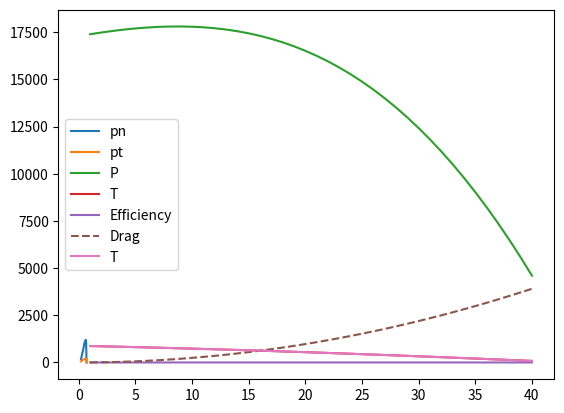

Recreate this plot in Python.
""" Initialisation """
# import the classic functions (cos, sin, pi, etc...) and the interpolation function
from math import *
import matplotlib.pyplot as plt

# air density kg/m^3 for the all exercice
rho = 1.225 

""" Table of the exercice """

r_list = [0.2, 0.3, 0.4, 0.5, 0.6, 0.645, 0.690]
twist_list = [23, 20, 16, 14.5, 13, 12.3, 11.7]
c_list = [0.106, 0.117, 0.112, 0.103, 0.088, 0.082, 0]

""" Definition of functions useful for the BEM algorithm, just definition from the course """

# Computation of the flow angle from a, aprim, V0, omega, r
def flow_calculus(a, aprim, V0, omega, r) :
    flow = atan(((1+a)*V0)/((1-aprim)*omega*r))
    return flow

# Computation of the alpha (angle of attack) angle from the flow and the pitch
def alpha_calculus(flow, theta) :
    alpha = theta - flow
    return (alpha)

# Computation of the Cn coefficient from Cl, Cd coefficients and the flow angle
def Cn_calculus(Cl, Cd, flow) :
    Cn = Cl*cos(flow)-Cd*sin(flow)
    return Cn

# Computation of the Ct coefficient from Cl, Cd coefficients and the flow angle
def Ct_calculus(Cl, Cd, flow) :
    Ct = Cl*sin(flow)+Cd*cos(flow)
    return Ct

# Computation of the solidity from c, r and B
def solidity_calculus(c, r, B) :
    solidity = (c*B)/(2*pi*r)
    return solidity

# Computation of F coefficient from B, R, r and the flow angle
def F_calculus(B, R, r, flow) :
    F = (2/pi)*acos(exp((-B/2)*(R-r)/(r*sin(abs(flow)))))
    return F

# Computation of Vrel from V0, a, aprim, omega, r
def Vrel_calculus(V0, a, aprim, omega, r) :
    Vrel = sqrt(((1+a)*V0)*((1+a)*V0)+((1-aprim)*omega*r)*((1-aprim)*omega*r))
    return Vrel

# Computation of pn from Vrel, c and Cn
def pn_calculus(Vrel, c, Cn) :
    pn = 0.5*rho*Vrel*Vrel*c*Cn
    return pn

# Computation of pt from Vrel, c and Ct
def pt_calculus(Vrel, c, Ct) :
    pt = 0.5*rho*Vrel*Vrel*c*Ct
    return pt

""" Definition of BEM algorithm to calculate a, aprim, pn and pt """

# Algorithm to calculate a and aprim, with glauert correction
def BEM_propeller(V0, omega, c, R, r, B, twist) :
    a0 = -1
    aprim0 = -1
    a1 = 0
    aprim1 = 0 
    # Degrees to radians
    twist = twist * pi / 180 
    eps = 0.00001
    n=0
    while abs(a1-a0)>eps or abs(aprim1-aprim0)>eps :
        a0 = a1
        aprim0 = aprim1
        flow = flow_calculus(a0, aprim0, V0, omega, r)
        alpha = alpha_calculus(flow, twist)
        attack_degree = alpha * 180 / pi
        Cl, Cd = 0.1*attack_degree+0.4, 0.008
        Cn = Cn_calculus(Cl, Cd, flow)
        Ct = Ct_calculus(Cl, Cd, flow)
        solidity = solidity_calculus(c, r, B)
        F = F_calculus(B, R, r, flow)
        astar = (1+a0)*(solidity*Cn)/(4*F*sin(flow)*sin(flow))
        a1 = 0.1*astar+0.9*a0
        aprimstar = (1-aprim0)*(solidity*Ct)/(4*F*sin(flow)*cos(flow))
        aprim1 = 0.1*aprimstar+0.9*aprim0
        n = n+1
    a = a1
    aprim = aprim1
    Vrel = Vrel_calculus(V0, a, aprim, omega, r)
    pn = pn_calculus(Vrel, c, Cn)
    pt = pt_calculus(Vrel, c, Ct)
    return (a, aprim, pn, pt)


""" Iteration on the all turbine for one given wind speed """

# Calculation of power and thrust with the list of loads and distance from the rotor
def Power_Thrust_calculus(r_list, pn_list, pt_list, omega, B) :
    Power = 0
    Thrust = 0
    n = len(r_list)
    for i in range(n-1) :
        An = (pn_list[i+1]-pn_list[i])/(r_list[i+1]-r_list[i])
        Bn = (pn_list[i]*r_list[i+1]-pn_list[i+1]*r_list[i])/(r_list[i+1]-r_list[i])
        Mn = (An/2)*(r_list[i+1]**2-r_list[i]**2)+(Bn)*(r_list[i+1]-r_list[i])
        At = (pt_list[i+1]-pt_list[i])/(r_list[i+1]-r_list[i])
        Bt = (pt_list[i]*r_list[i+1]-pt_list[i+1]*r_list[i])/(r_list[i+1]-r_list[i])
        Mt = (At/3)*(r_list[i+1]**3-r_list[i]**3)+(Bt/2)*(r_list[i+1]**2-r_list[i]**2)
        Thrust = Thrust + Mn
        Power = Power + Mt
    Thrust = Thrust * B
    Power = Power * B * omega
    return (Power, Thrust)

# Calculation of CP with the Power and the area of the blades
def CP_calculus(Power, V0, A) :
    CP = Power/(0.5*rho*V0*V0*V0*A)
    return CP

# Calculation of CT with the Thrust and the area of the blades
def CT_calculus(Thrust, V0, A) :
    CT = Thrust/(0.5*rho*V0*V0*A)
    return CT

# Computation of Power, Thrust, CP and CT on the turbine for a given V0
def one_speed_config(r_list, c_list, twist_list, V0, omega, R, B) :
    n = len(r_list)
    a_list = [0]*n
    aprim_list = [0]*n
    pn_list = [0]*n
    pt_list = [0]*n
    for i in range(n) :
        # No loads at the end
        if i == n-1 :
            pn_list[i], pt_list[i] = 0, 0
        else :
            # We call the BEM algo at every spot of the blade
            a_list[i], aprim_list[i], pn_list[i], pt_list[i] = BEM_propeller(V0, omega, c_list[i], R, r_list[i], B, twist_list[i])
    Power, Thrust = Power_Thrust_calculus(r_list, pn_list, pt_list, omega, B)
    CP = CP_calculus(Power, V0, pi*R*R)
    CT = CT_calculus(Thrust, V0, pi*R*R)
    return(Power, Thrust, CP, CT, a_list, aprim_list, pn_list, pt_list)


""" Iteration on multiple wind speed """

# Function to iterate on V0
def Wind_iteration(r_list, c_list, twist_list, omega, R, B) :
    V_min = 1
    V_max = 40
    V_step = 1
    n = int((V_max-V_min+1)/V_step)
    V_list = [0]*n
    P_list = [0]*n
    T_list = [0]*n
    CP_list = [0]*n
    CT_list = [0]*n
    Eff_list = [0]*n
    for i in range(n):
        V_list[i] = V_min+i*V_step
        P_list[i], T_list[i], CP_list[i], CT_list[i], _, _, _, _ = one_speed_config(r_list, c_list, twist_list, V_list[i], omega, R, B)
        Eff_list[i] = (T_list[i]*V_list[i])/P_list[i]
    return (V_list, P_list, T_list, CP_list, CT_list, Eff_list)
    

""" Test of the functions """

# Examples with the course examples
Power, Thrust, CP, CT, a_list, aprim_list, pn_list, pt_list = one_speed_config(r_list, c_list, twist_list, 10, 2600*2*pi/60, 0.690, 2)
plt.plot(r_list, pn_list, label='pn')
plt.plot(r_list, pt_list, label='pt')
plt.legend()
plt.grid()
plt.show()

V_list, P_list, T_list, CP_list, CT_list, Eff_list = Wind_iteration(r_list, c_list, twist_list, 2600*2*pi/60, 0.690, 2)
plt.plot(V_list, P_list, label='P')
plt.plot(V_list, T_list, label='T')
plt.legend()
plt.grid()
plt.show()

plt.plot(V_list, Eff_list, label='Efficiency')
plt.legend()
plt.grid()
plt.show()

Drag_list = [0]*40
for i in range(40):
    Drag_list[i] = 2.44*(i+1)*(i+1)
plt.plot(V_list, Drag_list, '--', label='Drag')
plt.plot(V_list, T_list, label='T')
plt.legend()
plt.grid()
plt.show()

    
